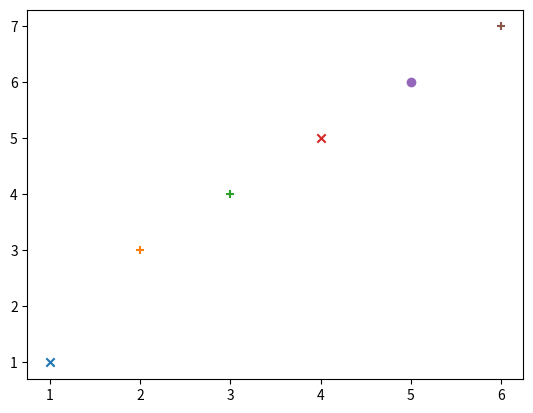

Write the Python code that produced this figure.
import matplotlib.pyplot as plt
x=[1,2,3,4,5,6]
y=[1,3,4,5,6,7]
m=['k','l','l','k','j','l']

mapping = {'j' : 'o', 'k': 'x', 'l': '+'}

for i in range(len(x)):
    plt.scatter(x[i], y[i], marker=mapping[m[i]])
plt.show()